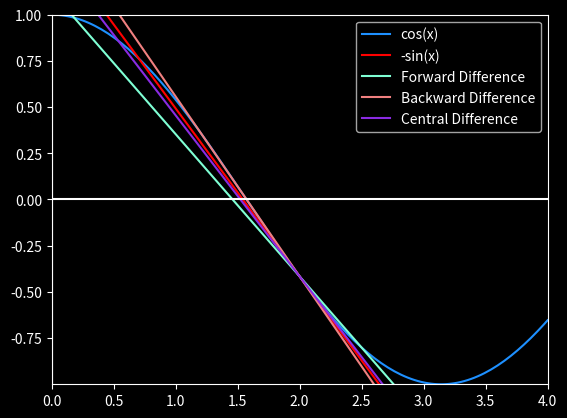

Write the Python code that produced this figure. (Note: this script raises an exception after producing the figure.)
import matplotlib.pyplot as plt
import numpy as np


def main():

    def f(x):
        return np.cos(x)

    def df(x):
        return -np.sin(x)

    def tangent_line(x, x0, y0, slope):
        return slope * (x - x0) + y0

    x = np.linspace(0, 4, 150).astype(np.float32)
    h = 0.5
    x0 = 2.0
    y0 = f(x0)
    true_dx = df(x0)
    forward_dx = (f(x0 + h) - f(x0)) / h
    backward_dx = (f(x0) - f(x0 - h)) / h
    central_dx = (f(x0 + h) - f(x0 - h)) / (2 * h)

    y = f(x)
    true_tangent = tangent_line(x, x0, y0, true_dx)
    forward_tangent = tangent_line(x, x0, y0, forward_dx)
    backward_tangent = tangent_line(x, x0, y0, backward_dx)
    central_tangent = tangent_line(x, x0, y0, central_dx)

    plt.style.use("dark_background")
    plt.plot(x, y, label="cos(x)", color="dodgerblue")
    plt.plot(x, true_tangent, label=f"-sin(x)", color="red")
    plt.plot(x, forward_tangent, label="Forward Difference", color="aquamarine")
    plt.plot(x, backward_tangent, label="Backward Difference", color="lightcoral")
    plt.plot(x, central_tangent, label="Central Difference", color="blueviolet")
    plt.legend()

    plt.axhline(0, color="white")
    plt.axvline(0, color="white")

    plt.xlim(min(x), max(x))
    plt.ylim(min(y), max(y))
    plt.savefig("./images/derivatives.png", dpi=300)


if __name__ == "__main__":
    main()
